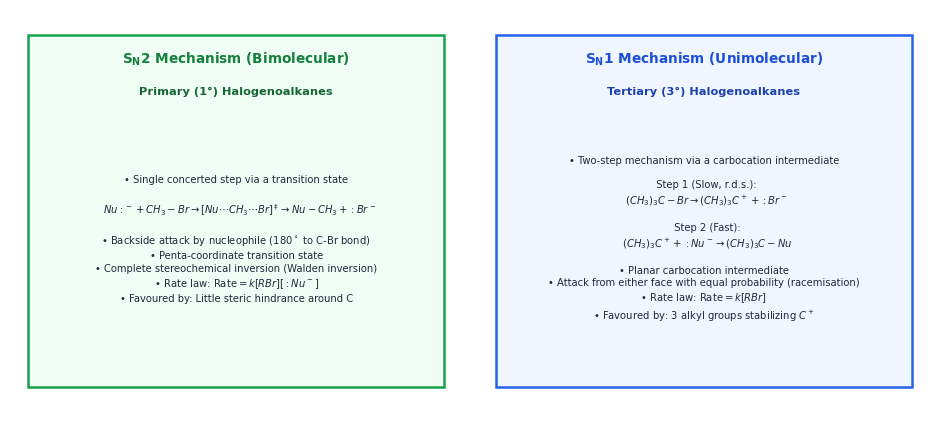

Generate this figure with matplotlib: (Note: this script raises an exception after producing the figure.)
"""
Generate high-DPI figures for Topic 15: Halogen Compounds (Halogenoalkanes).
"""
import matplotlib.pyplot as plt
import numpy as np

plt.rcParams.update({
    'font.family': 'sans-serif',
    'font.sans-serif': ['DejaVu Sans', 'Arial'],
    'axes.edgecolor': '#0b1b36',
    'axes.linewidth': 1.2,
    'grid.color': '#e2e8f0',
    'grid.linestyle': '--',
    'grid.alpha': 0.7,
})

def make_sn1_vs_sn2():
    fig, (ax1, ax2) = plt.subplots(1, 2, figsize=(9.5, 4.4), dpi=300)
    for ax in (ax1, ax2):
        ax.axis('off')
        
    # Panel 1: SN2
    ax1.add_patch(plt.Rectangle((0.04, 0.08), 0.92, 0.86, facecolor='#f0fdf4', edgecolor='#16a34a', lw=1.8))
    ax1.text(0.5, 0.88, r"$\mathbf{S_N2}$ Mechanism (Bimolecular)", ha='center', va='center', fontsize=9.8, fontweight='bold', color='#15803d')
    ax1.text(0.5, 0.80, "Primary (1°) Halogenoalkanes", ha='center', va='center', fontsize=8.2, fontweight='bold', color='#166534')
    sn2_text = (
        "• Single concerted step via a transition state\n\n"
        "  $Nu:^- + CH_3-Br \\rightarrow [Nu\\cdots CH_3 \\cdots Br]^\\ddagger \\rightarrow Nu-CH_3 + :Br^-$\n\n"
        "• Backside attack by nucleophile ($180^\\circ$ to C-Br bond)\n"
        "• Penta-coordinate transition state\n"
        "• Complete stereochemical inversion (Walden inversion)\n"
        "• Rate law: $\\mathrm{Rate} = k[RBr][:Nu^-]$\n"
        "• Favoured by: Little steric hindrance around C"
    )
    ax1.text(0.5, 0.44, sn2_text, ha='center', va='center', fontsize=7.2, color='#1e293b', linespacing=1.35)
    
    # Panel 2: SN1
    ax2.add_patch(plt.Rectangle((0.04, 0.08), 0.92, 0.86, facecolor='#eff6ff', edgecolor='#2563eb', lw=1.8))
    ax2.text(0.5, 0.88, r"$\mathbf{S_N1}$ Mechanism (Unimolecular)", ha='center', va='center', fontsize=9.8, fontweight='bold', color='#1d4ed8')
    ax2.text(0.5, 0.80, "Tertiary (3°) Halogenoalkanes", ha='center', va='center', fontsize=8.2, fontweight='bold', color='#1e40af')
    sn1_text = (
        "• Two-step mechanism via a carbocation intermediate\n\n"
        "  Step 1 (Slow, r.d.s.):\n"
        "  $(CH_3)_3C-Br \\rightarrow (CH_3)_3C^+ + :Br^-$\n\n"
        "  Step 2 (Fast):\n"
        "  $(CH_3)_3C^+ + :Nu^- \\rightarrow (CH_3)_3C-Nu$\n\n"
        "• Planar carbocation intermediate\n"
        "• Attack from either face with equal probability (racemisation)\n"
        "• Rate law: $\\mathrm{Rate} = k[RBr]$\n"
        "• Favoured by: 3 alkyl groups stabilizing $C^+$"
    )
    ax2.text(0.5, 0.44, sn1_text, ha='center', va='center', fontsize=7.2, color='#1e293b', linespacing=1.3)
    
    plt.tight_layout()
    plt.savefig("figures/halogenoalkanes_sn1_vs_sn2_mechanisms.png")
    plt.close()
    print("Generated figures/halogenoalkanes_sn1_vs_sn2_mechanisms.png")

def make_hydrolysis_rates():
    fig, ax1 = plt.subplots(figsize=(7.5, 4.2), dpi=300)
    
    halogens = ['1-chlorobutane', '1-bromobutane', '1-iodobutane']
    # Bond enthalpies in kJ/mol: C-Cl: 340, C-Br: 280, C-I: 240
    bond_enthalpy = [340, 280, 240]
    # Relative rate of hydrolysis (approx relative values: 1, 10, 100)
    rel_rate = [1, 15, 80]
    
    x = np.arange(len(halogens))
    width = 0.35
    
    rects1 = ax1.bar(x - width/2, bond_enthalpy, width, label=r'$C-X$ Bond Enthalpy / $\mathrm{kJ\cdot mol^{-1}}$',
                     color='#0b1b36', edgecolor='#0b1b36', lw=1.2)
    ax1.set_ylabel(r'$C-X$ Bond Enthalpy / $\mathrm{kJ\cdot mol^{-1}}$', color='#0b1b36', fontsize=9.5, fontweight='bold')
    ax1.set_ylim(0, 420)
    ax1.set_xticks(x)
    ax1.set_xticklabels([r'$\mathbf{R-Cl}$' + '\n(White ppt AgCl\nforms slowly)', 
                         r'$\mathbf{R-Br}$' + '\n(Cream ppt AgBr\nforms moderately)', 
                         r'$\mathbf{R-I}$' + '\n(Yellow ppt AgI\nforms rapidly)'], fontsize=9)
    
    ax2 = ax1.twinx()
    rects2 = ax2.bar(x + width/2, rel_rate, width, label='Relative Rate of Hydrolysis',
                     color='#a81717', edgecolor='#a81717', lw=1.2)
    ax2.set_ylabel('Relative Rate of Hydrolysis with $AgNO_3(aq)$', color='#a81717', fontsize=9.5, fontweight='bold')
    ax2.set_ylim(0, 100)
    
    # Annotate bond enthalpies
    for r in rects1:
        h = r.get_height()
        ax1.annotate(f'{h}', xy=(r.get_x() + r.get_width()/2, h), xytext=(0, 3),
                     textcoords="offset points", ha='center', va='bottom', fontsize=8.5, fontweight='bold', color='#0b1b36')
    for r in rects2:
        h = r.get_height()
        ax2.annotate(f'{h}x', xy=(r.get_x() + r.get_width()/2, h), xytext=(0, 3),
                     textcoords="offset points", ha='center', va='bottom', fontsize=8.5, fontweight='bold', color='#a81717')
        
    plt.title(r"Rate of Hydrolysis Governed by $C-X$ Bond Enthalpy, NOT Bond Polarity", fontsize=10.5, fontweight='bold', color='#0b1b36', pad=12)
    
    # Note
    ax1.text(0.05, 0.82, "Lower bond enthalpy ($C-I < C-Br < C-Cl$)\n→ Weaker bond breaks more easily\n→ Lower activation energy ($E_a$)\n→ Fastest hydrolysis rate for iodoalkanes",
             transform=ax1.transAxes, fontsize=7.8, verticalalignment='top',
             bbox=dict(boxstyle='round,pad=0.4', facecolor='#f8fafc', edgecolor='#cbd5e1'))
    
    plt.tight_layout()
    plt.savefig("figures/halogenoalkanes_hydrolysis_rates_agplus.png")
    plt.close()
    print("Generated figures/halogenoalkanes_hydrolysis_rates_agplus.png")

def make_substitution_vs_elimination():
    fig, ax = plt.subplots(figsize=(7.8, 4.0), dpi=300)
    ax.axis('off')
    
    ax.text(0.5, 0.95, "Nucleophilic Substitution vs Elimination of Halogenoalkanes",
            ha='center', va='top', fontsize=11, fontweight='bold', color='#0b1b36')
    
    # Center: Starting Material Box
    ax.add_patch(plt.Rectangle((0.36, 0.42), 0.28, 0.18, facecolor='#0b1b36', edgecolor='#0b1b36', lw=1.5))
    ax.text(0.5, 0.53, "Halogenoalkane\n$CH_3-CH_2-Br$", ha='center', va='center', fontsize=8.5, fontweight='bold', color='white')
    ax.text(0.5, 0.45, "(Bromoethane)", ha='center', va='center', fontsize=7.5, color='#93c5fd')
    
    # Left Branch: Substitution
    ax.add_patch(plt.Rectangle((0.04, 0.20), 0.28, 0.60, facecolor='#f0fdf4', edgecolor='#16a34a', lw=1.8))
    ax.text(0.18, 0.74, "SUBSTITUTION", ha='center', va='center', fontsize=9.2, fontweight='bold', color='#15803d')
    sub_desc = (
        "Reagent & Conditions:\n"
        "• Aqueous $NaOH$ or $KOH$\n"
        "• Warm under reflux\n"
        "• Solvent: Water ($H_2O$)\n\n"
        "Role of $OH^-$:\n"
        "• Acts as a Nucleophile\n"
        "  (attacks $C^{\\delta+}$ carbon)\n\n"
        "Product:\n"
        "$CH_3CH_2OH$ (Ethanol)"
    )
    ax.text(0.18, 0.44, sub_desc, ha='center', va='center', fontsize=7.2, color='#1e293b', linespacing=1.25)
    
    # Right Branch: Elimination
    ax.add_patch(plt.Rectangle((0.68, 0.20), 0.28, 0.60, facecolor='#fef2f2', edgecolor='#dc2626', lw=1.8))
    ax.text(0.82, 0.74, "ELIMINATION", ha='center', va='center', fontsize=9.2, fontweight='bold', color='#991b1b')
    elim_desc = (
        "Reagent & Conditions:\n"
        "• Ethanolic $NaOH$ or $KOH$\n"
        "• Hot under reflux\n"
        "• Solvent: Ethanol ($C_2H_5OH$)\n\n"
        "Role of $OH^-$:\n"
        "• Acts as a Base\n"
        "  (removes $H^+$ from adjacent C)\n\n"
        "Product:\n"
        "$CH_2=CH_2$ (Ethene)"
    )
    ax.text(0.82, 0.44, elim_desc, ha='center', va='center', fontsize=7.2, color='#1e293b', linespacing=1.25)
    
    # Arrows
    ax.annotate("", xy=(0.32, 0.51), xytext=(0.36, 0.51), arrowprops=dict(arrowstyle='<-', lw=2, color='#16a34a'))
    ax.annotate("", xy=(0.68, 0.51), xytext=(0.64, 0.51), arrowprops=dict(arrowstyle='->', lw=2, color='#dc2626'))
    
    ax.text(0.5, 0.06, "Summary: Water favours substitution (forming alcohol); ethanol + high heat favours elimination (forming alkene).",
            ha='center', va='bottom', fontsize=8.0, style='italic', color='#475569',
            bbox=dict(boxstyle='round,pad=0.3', facecolor='#f8fafc', edgecolor='#cbd5e1'))
    
    ax.set_xlim(0, 1)
    ax.set_ylim(0, 1)
    plt.tight_layout()
    plt.savefig("figures/halogenoalkanes_substitution_vs_elimination.png")
    plt.close()
    print("Generated figures/halogenoalkanes_substitution_vs_elimination.png")

def make_cfcs_ozone_depletion():
    fig, ax = plt.subplots(figsize=(7.8, 4.0), dpi=300)
    ax.axis('off')
    
    ax.text(0.5, 0.95, "Stratospheric Ozone Depletion by Chlorofluorocarbons (CFCs)",
            ha='center', va='top', fontsize=11, fontweight='bold', color='#0b1b36')
    
    # Left box: Photolysis of CFCs
    ax.add_patch(plt.Rectangle((0.05, 0.16), 0.42, 0.70, facecolor='#f8fafc', edgecolor='#0b1b36', lw=1.6))
    ax.text(0.26, 0.80, "Photolysis of CFC in Stratosphere", ha='center', va='center', fontsize=8.8, fontweight='bold', color='#0b1b36')
    c_desc = (
        "• CFCs (e.g. $CCl_2F_2$) are chemically unreactive\n"
        "  and diffuse into the stratosphere.\n\n"
        "• High-energy UV radiation ($h\\nu$) cleaves\n"
        "  the weaker $C-Cl$ bond homolytically:\n\n"
        "  $CCl_2F_2 \\rightarrow ^\\bullet CClF_2 + Cl^\\bullet$\n"
        "  ($C-Cl$ breaks: 340 kJ/mol vs $C-F$: 467 kJ/mol)\n\n"
        "• Produces reactive chlorine free radicals ($Cl^\\bullet$)."
    )
    ax.text(0.26, 0.46, c_desc, ha='center', va='center', fontsize=7.2, color='#1e293b', linespacing=1.25)
    
    # Right box: Catalytic Cycle
    ax.add_patch(plt.Rectangle((0.53, 0.16), 0.42, 0.70, facecolor='#fff1f2', edgecolor='#e11d48', lw=1.6))
    ax.text(0.74, 0.80, "Catalytic Ozone Destruction Cycle", ha='center', va='center', fontsize=8.8, fontweight='bold', color='#9f1239')
    o_desc = (
        "Step 1: Chlorine radical attacks ozone:\n"
        "  $Cl^\\bullet + O_3 \\rightarrow ClO^\\bullet + O_2$\n\n"
        "Step 2: Regeneration of chlorine radical:\n"
        "  $ClO^\\bullet + O \\rightarrow Cl^\\bullet + O_2$\n\n"
        "Overall Reaction:\n"
        "  $O_3 + O \\rightarrow 2O_2$\n\n"
        "• One $Cl^\\bullet$ radical can destroy thousands\n"
        "  of ozone molecules before terminating.\n"
        "• Replaced by HFCs (contain no $C-Cl$ bonds)."
    )
    ax.text(0.74, 0.46, o_desc, ha='center', va='center', fontsize=7.2, color='#1e293b', linespacing=1.25)
    
    ax.set_xlim(0, 1)
    ax.set_ylim(0, 1)
    plt.tight_layout()
    plt.savefig("figures/halogenoalkanes_cfcs_ozone_depletion.png")
    plt.close()
    print("Generated figures/halogenoalkanes_cfcs_ozone_depletion.png")

if __name__ == "__main__":
    make_sn1_vs_sn2()
    make_hydrolysis_rates()
    make_substitution_vs_elimination()
    make_cfcs_ozone_depletion()
